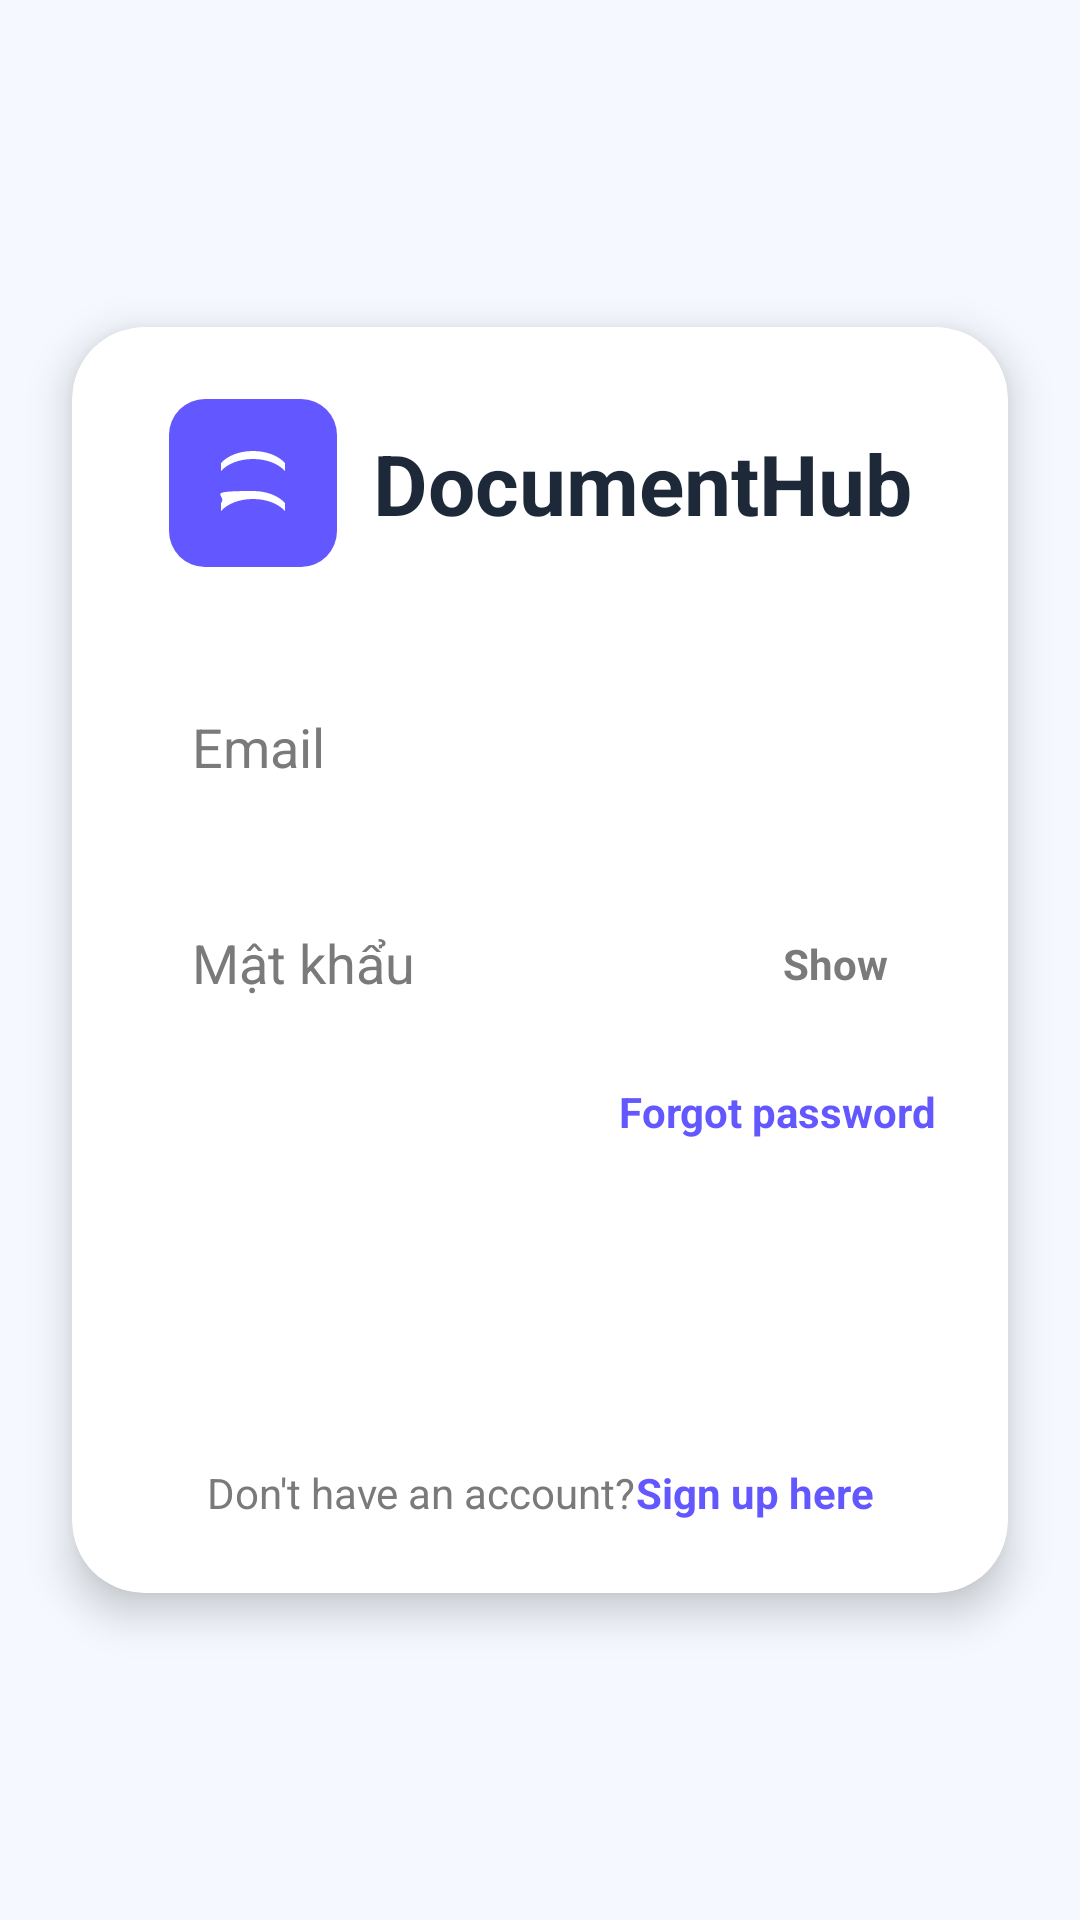

Write the Android layout XML for this screen, with the resource values it uses.
<!-- AndroidManifest.xml: application theme Theme.DocumentsHub -->
<!-- res/layout/activity_login.xml -->
<?xml version="1.0" encoding="utf-8"?>
<androidx.constraintlayout.widget.ConstraintLayout xmlns:android="http://schemas.android.com/apk/res/android"
    xmlns:app="http://schemas.android.com/apk/res-auto"
    xmlns:tools="http://schemas.android.com/tools"
    android:layout_width="match_parent"
    android:layout_height="match_parent"
    android:background="@color/bg_login">

    <androidx.cardview.widget.CardView
        android:id="@+id/cv_login_container"
        android:layout_width="match_parent"
        android:layout_height="wrap_content"
        android:layout_marginHorizontal="24dp"
        app:cardCornerRadius="24dp"
        app:cardElevation="8dp"
        app:layout_constraintBottom_toBottomOf="parent"
        app:layout_constraintEnd_toEndOf="parent"
        app:layout_constraintStart_toStartOf="parent"
        app:layout_constraintTop_toTopOf="parent">

        <androidx.constraintlayout.widget.ConstraintLayout
            android:layout_width="match_parent"
            android:layout_height="wrap_content"
            android:padding="24dp">

            
            <LinearLayout
                android:id="@+id/ll_header"
                android:layout_width="wrap_content"
                android:layout_height="wrap_content"
                android:gravity="center_vertical"
                android:orientation="horizontal"
                app:layout_constraintEnd_toEndOf="parent"
                app:layout_constraintStart_toStartOf="parent"
                app:layout_constraintTop_toTopOf="parent">

                <FrameLayout
                    android:layout_width="56dp"
                    android:layout_height="56dp"
                    android:background="@drawable/bg_logo">

                    <ImageView
                        android:layout_width="32dp"
                        android:layout_height="32dp"
                        android:layout_gravity="center"
                        android:src="@drawable/ic_book"
                        app:tint="@color/white" />
                </FrameLayout>

                <TextView
                    android:id="@+id/tv_login_title"
                    android:layout_width="wrap_content"
                    android:layout_height="wrap_content"
                    android:layout_marginStart="12dp"
                    android:text="@string/login_title"
                    android:textColor="@color/text_primary"
                    android:textSize="28sp"
                    android:textStyle="bold" />
            </LinearLayout>

            
            <EditText
                android:id="@+id/et_login_email"
                android:layout_width="0dp"
                android:layout_height="56dp"
                android:layout_marginTop="32dp"
                android:background="@drawable/bg_input_field"
                android:hint="@string/hint_email"
                android:importantForAutofill="no"
                android:inputType="textEmailAddress"
                android:paddingHorizontal="16dp"
                android:textColor="@color/text_primary"
                android:textColorHint="@color/text_secondary"
                app:layout_constraintEnd_toEndOf="parent"
                app:layout_constraintStart_toStartOf="parent"
                app:layout_constraintTop_toBottomOf="@id/ll_header" />

            
            <androidx.constraintlayout.widget.ConstraintLayout
                android:id="@+id/cl_password_container"
                android:layout_width="0dp"
                android:layout_height="56dp"
                android:layout_marginTop="16dp"
                android:background="@drawable/bg_input_field"
                app:layout_constraintEnd_toEndOf="parent"
                app:layout_constraintStart_toStartOf="parent"
                app:layout_constraintTop_toBottomOf="@id/et_login_email">

                <EditText
                    android:id="@+id/et_login_password"
                    android:layout_width="0dp"
                    android:layout_height="match_parent"
                    android:background="@android:color/transparent"
                    android:hint="@string/hint_password"
                    android:importantForAutofill="no"
                    android:inputType="textPassword"
                    android:paddingHorizontal="16dp"
                    android:textColor="@color/text_primary"
                    android:textColorHint="@color/text_secondary"
                    app:layout_constraintBottom_toBottomOf="parent"
                    app:layout_constraintEnd_toStartOf="@+id/tv_show_password"
                    app:layout_constraintStart_toStartOf="parent"
                    app:layout_constraintTop_toTopOf="parent" />

                <TextView
                    android:id="@+id/tv_show_password"
                    android:layout_width="wrap_content"
                    android:layout_height="wrap_content"
                    android:layout_marginEnd="16dp"
                    android:text="@string/show_password"
                    android:textColor="@color/text_secondary"
                    android:textStyle="bold"
                    app:layout_constraintBottom_toBottomOf="parent"
                    app:layout_constraintEnd_toEndOf="parent"
                    app:layout_constraintTop_toTopOf="parent" />
            </androidx.constraintlayout.widget.ConstraintLayout>

            
            <TextView
                android:id="@+id/tv_forgot_password"
                android:layout_width="wrap_content"
                android:layout_height="wrap_content"
                android:layout_marginTop="12dp"
                android:text="@string/forgot_password"
                android:textColor="@color/text_link"
                android:textStyle="bold"
                app:layout_constraintEnd_toEndOf="parent"
                app:layout_constraintTop_toBottomOf="@id/cl_password_container" />

            
            <Button
                android:id="@+id/btn_login"
                android:layout_width="0dp"
                android:layout_height="60dp"
                android:layout_marginTop="24dp"
                android:background="@drawable/bg_login_button"
                android:text="@string/btn_login"
                android:textAllCaps="false"
                android:textColor="@color/white"
                android:textSize="18sp"
                android:textStyle="bold"
                app:backgroundTint="@null"
                app:layout_constraintEnd_toEndOf="parent"
                app:layout_constraintStart_toStartOf="parent"
                app:layout_constraintTop_toBottomOf="@id/tv_forgot_password" />

            
            <LinearLayout
                android:layout_width="wrap_content"
                android:layout_height="wrap_content"
                android:layout_marginTop="24dp"
                android:orientation="horizontal"
                app:layout_constraintEnd_toEndOf="parent"
                app:layout_constraintStart_toStartOf="parent"
                app:layout_constraintTop_toBottomOf="@id/btn_login">

                <TextView
                    android:layout_width="wrap_content"
                    android:layout_height="wrap_content"
                    android:text="@string/dont_have_account"
                    android:textColor="@color/text_secondary" />

                <TextView
                    android:id="@+id/tv_signup_link"
                    android:layout_width="wrap_content"
                    android:layout_height="wrap_content"
                    android:text="@string/sign_up_here"
                    android:textColor="@color/text_link"
                    android:textStyle="bold" />
            </LinearLayout>

        </androidx.constraintlayout.widget.ConstraintLayout>
    </androidx.cardview.widget.CardView>

</androidx.constraintlayout.widget.ConstraintLayout>
<!-- resources referenced by this layout -->
<resources>
  <color name="bg_login">#F5F9FF</color>
  <color name="text_link">#6358FF</color>
  <color name="text_primary">#1D2939</color>
  <color name="text_secondary">#7A7A7A</color>
  <color name="white">#FFFFFFFF</color>
  <!-- drawable bg_logo (drawable) -->
  <?xml version="1.0" encoding="utf-8"?>
  <shape xmlns:android="http://schemas.android.com/apk/res/android">
      <solid android:color="@color/purple_logo" />
      <corners android:radius="12dp" />
  </shape>
  <!-- drawable ic_book (drawable) -->
  <?xml version="1.0" encoding="utf-8"?>
  <vector xmlns:android="http://schemas.android.com/apk/res/android"
      android:width="24dp"
      android:height="24dp"
      android:viewportWidth="24"
      android:viewportHeight="24">
      <path
          android:fillColor="@color/purple_logo"
          android:pathData="M12,6c3.11,0 6.18,1.01 8,3v10c-1.82,-1.99 -4.89,-3 -8,-3s-6.18,1.01 -8,3V9c1.82,-1.99 4.89,-3 8,-3zM12,14c3.11,0 6.18,1.01 8,3V7c-1.82,-1.99 -4.89,-3 -8,-3s-6.18,1.01 -8,3v10c1.82,-1.99 -4.89,-3 8,-3z" />
  </vector>
  <string name="btn_login">Login</string>
  <string name="dont_have_account">Don\'t have an account? </string>
  <string name="forgot_password">Forgot password</string>
  <string name="hint_email">Email</string>
  <string name="hint_password">Mật khẩu</string>
  <string name="login_title">DocumentHub</string>
  <string name="show_password">Show</string>
  <string name="sign_up_here">Sign up here</string>
  <style name="Theme.DocumentsHub" parent="Base.Theme.DocumentsHub" />
  <color name="purple_logo">#6358FF</color>
  <style name="Base.Theme.DocumentsHub" parent="Theme.Material3.DayNight.NoActionBar">
          
          
      </style>
</resources>
